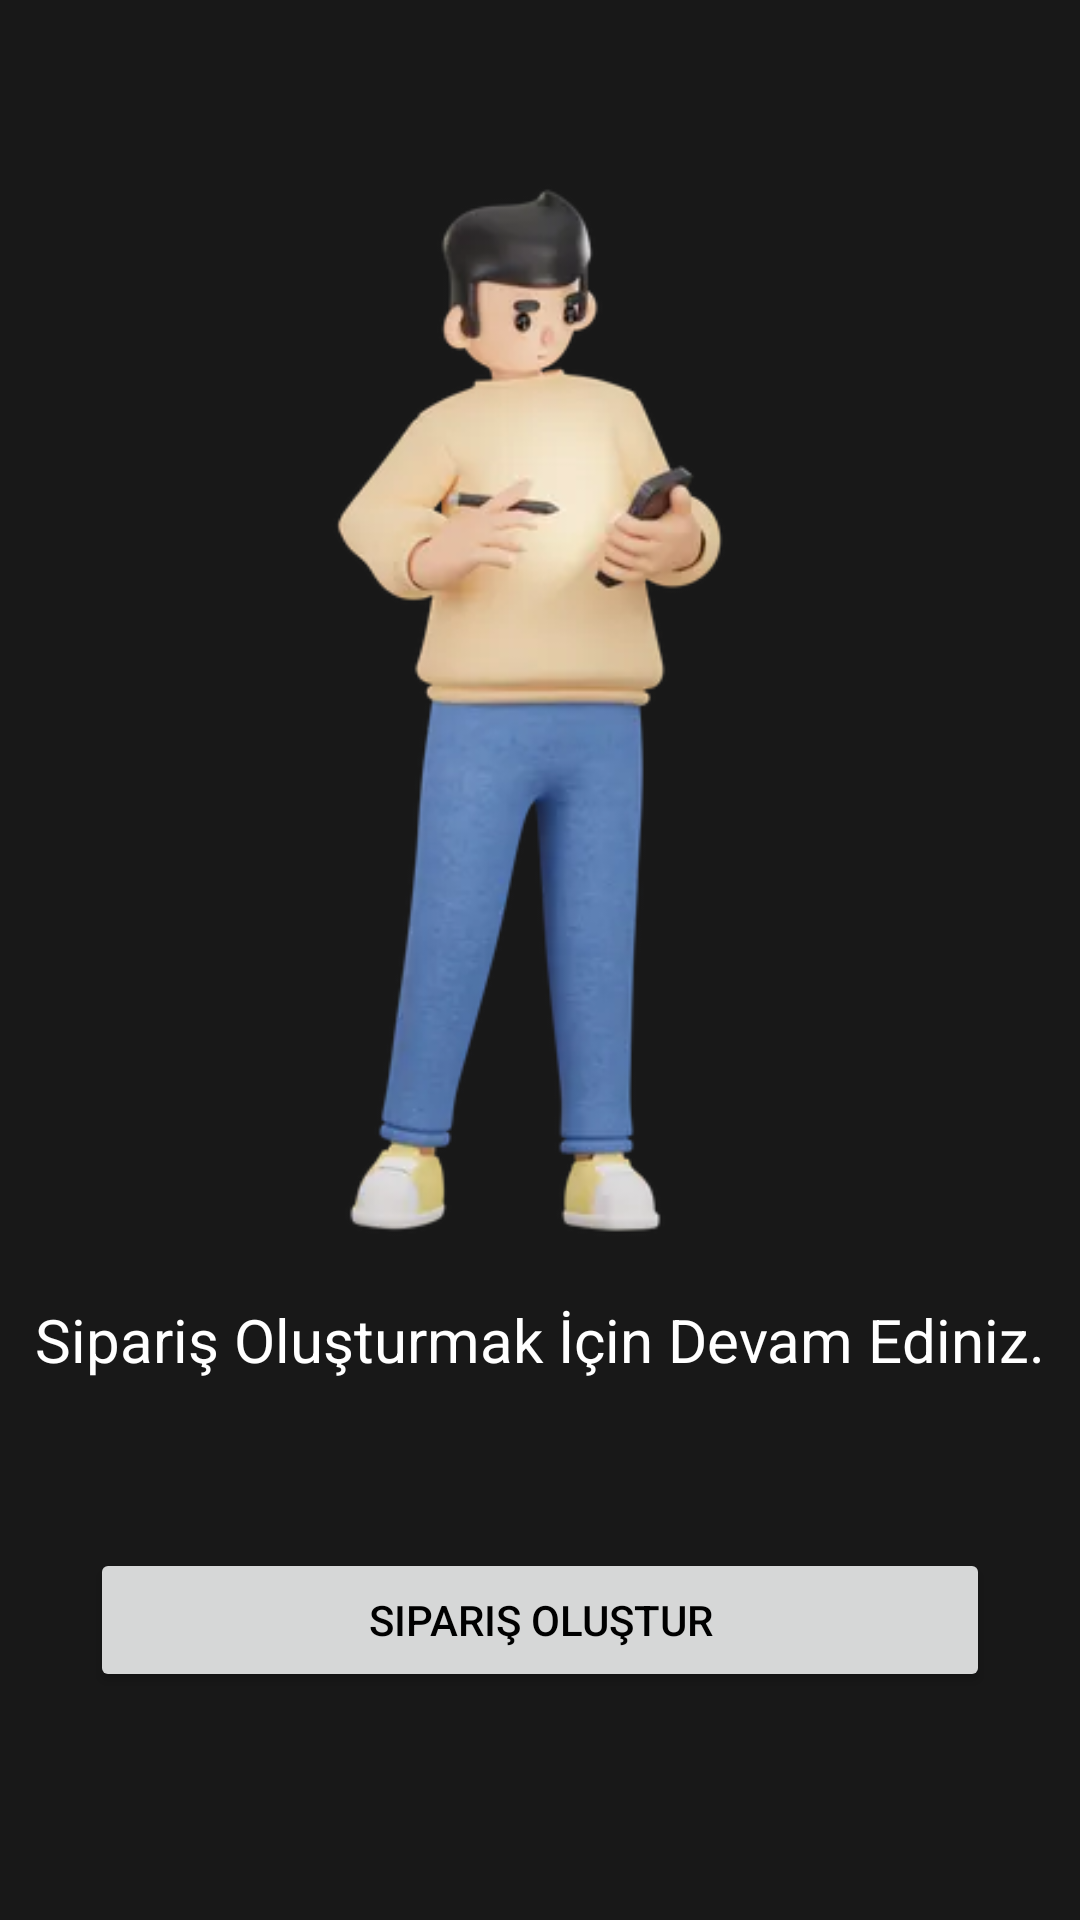

Layout XML and referenced resources for this Android screen:
<!-- AndroidManifest.xml: application theme Theme.RestorantUygulama -->
<!-- res/layout/activity_main.xml -->
<?xml version="1.0" encoding="utf-8"?>
<androidx.constraintlayout.widget.ConstraintLayout xmlns:android="http://schemas.android.com/apk/res/android"
    xmlns:app="http://schemas.android.com/apk/res-auto"
    xmlns:tools="http://schemas.android.com/tools"
    android:layout_width="match_parent"
    android:layout_height="match_parent"
    android:background="@color/bgcolor"
    tools:context=".MainActivity">

    <ImageView
        android:id="@+id/imageView"
        android:layout_width="wrap_content"
        android:layout_height="wrap_content"
        android:layout_marginTop="120dp"
        android:src="@drawable/karakter3"
        app:layout_constraintBottom_toTopOf="@+id/textView"
        app:layout_constraintEnd_toEndOf="parent"
        app:layout_constraintHorizontal_bias="0.0"
        app:layout_constraintStart_toStartOf="parent"
        app:layout_constraintTop_toTopOf="parent"
        app:layout_constraintVertical_bias="0.796" />

    <Button
        android:id="@+id/button"
        android:layout_width="match_parent"
        android:layout_height="wrap_content"
        android:layout_margin="30dp"
        android:text="Sipariş Oluştur"
        android:textColor="@color/black"
        app:layout_constraintBottom_toBottomOf="parent"
        app:layout_constraintEnd_toEndOf="@+id/textView"
        app:layout_constraintHorizontal_bias="0.538"
        app:layout_constraintStart_toStartOf="@+id/textView"
        app:layout_constraintTop_toBottomOf="@+id/imageView"
        app:layout_constraintVertical_bias="0.353" />

    <TextView
        android:id="@+id/textView"
        android:layout_width="wrap_content"
        android:layout_height="wrap_content"
        android:layout_marginBottom="56dp"
        android:text="Sipariş Oluşturmak İçin Devam Ediniz."
        android:textColor="@color/white"
        android:textSize="20sp"
        app:layout_constraintBottom_toTopOf="@+id/button"
        app:layout_constraintEnd_toEndOf="@+id/imageView"
        app:layout_constraintHorizontal_bias="0.493"
        app:layout_constraintStart_toStartOf="@+id/imageView" />

</androidx.constraintlayout.widget.ConstraintLayout>
<!-- resources referenced by this layout -->
<resources>
  <color name="bgcolor">#181818</color>
  <color name="black">#FF000000</color>
  <color name="white">#FFFFFFFF</color>
  <!-- drawable karakter3: png bitmap (drawable, 75303 bytes) -->
  <style name="Theme.RestorantUygulama" parent="Base.Theme.RestorantUygulama" />
  <style name="Base.Theme.RestorantUygulama" parent="Theme.Material3.DayNight.NoActionBar">
          <item name="android:statusBarColor">@color/bgcolor</item>
          <item name="colorPrimary">@color/white</item>
          <item name="android:navigationBarColor">@color/bgcolor</item>
      </style>
</resources>
